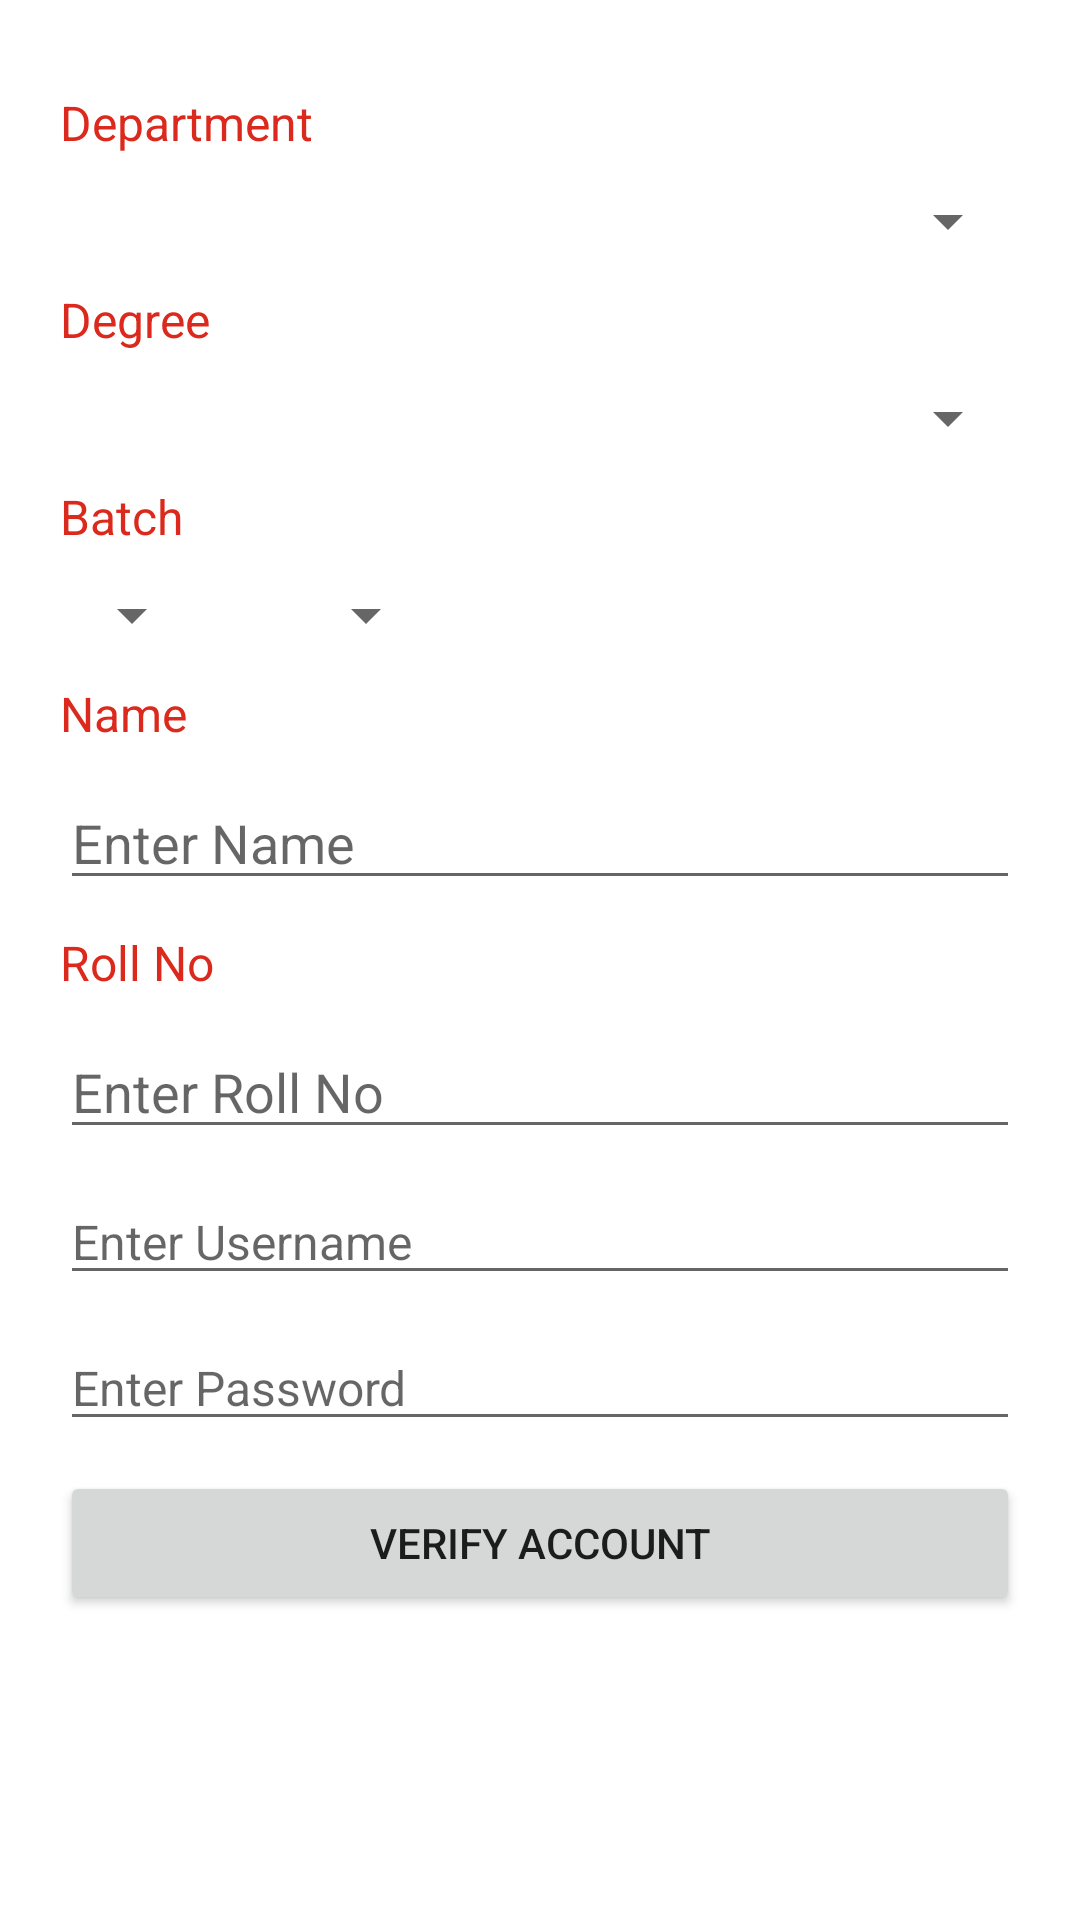

Produce the Android XML layout that renders to this screen, including the resource entries it uses.
<!-- AndroidManifest.xml: application theme AppTheme -->
<!-- res/layout/register_student.xml -->
<?xml version="1.0" encoding="utf-8"?>
<RelativeLayout xmlns:android="http://schemas.android.com/apk/res/android"
    xmlns:tools="http://schemas.android.com/tools"
    android:layout_width="match_parent"
    android:layout_height="match_parent"
    android:padding="20dp">


    <TextView
        android:id="@+id/department_Txt"
        android:layout_width="wrap_content"
        android:layout_height="wrap_content"
        android:layout_marginTop="10dp"
        android:text="Department"
        android:textSize="16sp"
        android:textColor="@color/red"/>

    <Spinner
        android:id="@+id/department"
        android:layout_width="match_parent"
        android:layout_height="wrap_content"
        android:layout_below="@id/department_Txt"
        android:layout_marginTop="10dp"/>

    <TextView
        android:id="@+id/degree_Txt"
        android:layout_width="wrap_content"
        android:layout_height="wrap_content"
        android:layout_marginTop="10dp"
        android:layout_below="@+id/department"
        android:text="Degree"
        android:textSize="16sp"
        android:textColor="@color/red"/>

    <Spinner
        android:id="@+id/Degree"
        android:layout_width="match_parent"
        android:layout_height="wrap_content"
        android:layout_below="@id/degree_Txt"
        android:layout_marginTop="10dp"
        />

    <TextView
        android:id="@+id/BatchTxt"
        android:layout_width="wrap_content"
        android:layout_height="wrap_content"
        android:layout_below="@id/Degree"
        android:layout_marginTop="10dp"
        android:text="Batch"
        android:textSize="16sp"
        android:textColor="@color/red"/>

    <LinearLayout
        android:id="@+id/Batch"
        android:layout_below="@+id/BatchTxt"
        android:layout_width="match_parent"
        android:layout_height="wrap_content">

        <Spinner
            android:id="@+id/Batch_Start"
            android:layout_width="wrap_content"
            android:layout_height="wrap_content"
            android:layout_marginTop="10dp"
            />

        <Spinner
            android:id="@+id/Batch_End"
            android:layout_width="wrap_content"
            android:layout_height="wrap_content"
            android:layout_marginLeft="30dp"
            android:layout_below="@id/degree_Txt"
            android:layout_marginTop="10dp"
            />
    </LinearLayout>

    <TextView
        android:id="@+id/Name_txt"
        android:layout_width="wrap_content"
        android:layout_height="wrap_content"
        android:layout_below="@+id/Batch"
        android:layout_marginTop="10dp"
        android:text="Name"
        android:textColor="@color/red"
        android:textSize="16sp"/>

    <EditText
        android:id="@+id/Name"
        android:layout_width="match_parent"
        android:layout_height="wrap_content"
        android:layout_marginTop="10dp"
        android:layout_below="@id/Name_txt"
        android:hint="Enter Name"
        />

    <TextView
        android:id="@+id/Rollno_txt"
        android:layout_width="wrap_content"
        android:layout_height="wrap_content"
        android:layout_marginTop="10dp"
        android:text="Roll No"
        android:textColor="@color/red"
        android:textSize="16sp"
        android:layout_below="@id/Name"/>

    <EditText
        android:id="@+id/Rollno"
        android:layout_width="match_parent"
        android:layout_height="wrap_content"
        android:layout_marginTop="10dp"
        android:layout_below="@id/Rollno_txt"
        android:hint="Enter Roll No"
        />
    <EditText
        android:id="@+id/editTextUsername"
        android:layout_width="match_parent"
        android:layout_height="wrap_content"
        android:layout_marginTop="10dp"
        android:hint="Enter Username"
        android:layout_below="@id/Rollno"
        android:textSize="16sp"/>

    <EditText
        android:id="@+id/editTextPassword"
        android:layout_width="match_parent"
        android:layout_height="wrap_content"
        android:layout_marginTop="10dp"
        android:hint="Enter Password"
        android:layout_below="@id/editTextUsername"
        android:textSize="16sp"/>

    <Button
        android:id="@+id/verifyotp"
        android:layout_width="match_parent"
        android:layout_height="wrap_content"
        android:layout_marginTop="10dp"
        android:text="Verify account"
        android:layout_below="@id/editTextPassword"
       />
    <LinearLayout
        android:id="@+id/Otpcontainer"
        android:layout_width="match_parent"
        android:layout_height="wrap_content"
        android:layout_marginTop="10dp"
        android:orientation="vertical"
        android:layout_below="@+id/verifyotp"></LinearLayout>

</RelativeLayout>
<!-- resources referenced by this layout -->
<resources>
  <color name="red">#DB2A1D</color>
  <style name="AppTheme" parent="Theme.MaterialComponents.DayNight.NoActionBar">
          
          <item name="colorPrimary">@color/colorPrimary</item>
          
          <item name="colorPrimaryDark">@color/red</item>
          
          <item name="colorAccent">@color/colorAccent</item>
          
      </style>
  <color name="colorPrimary">#B2E98F</color>
  <color name="colorAccent">#A54F7B</color>
</resources>
